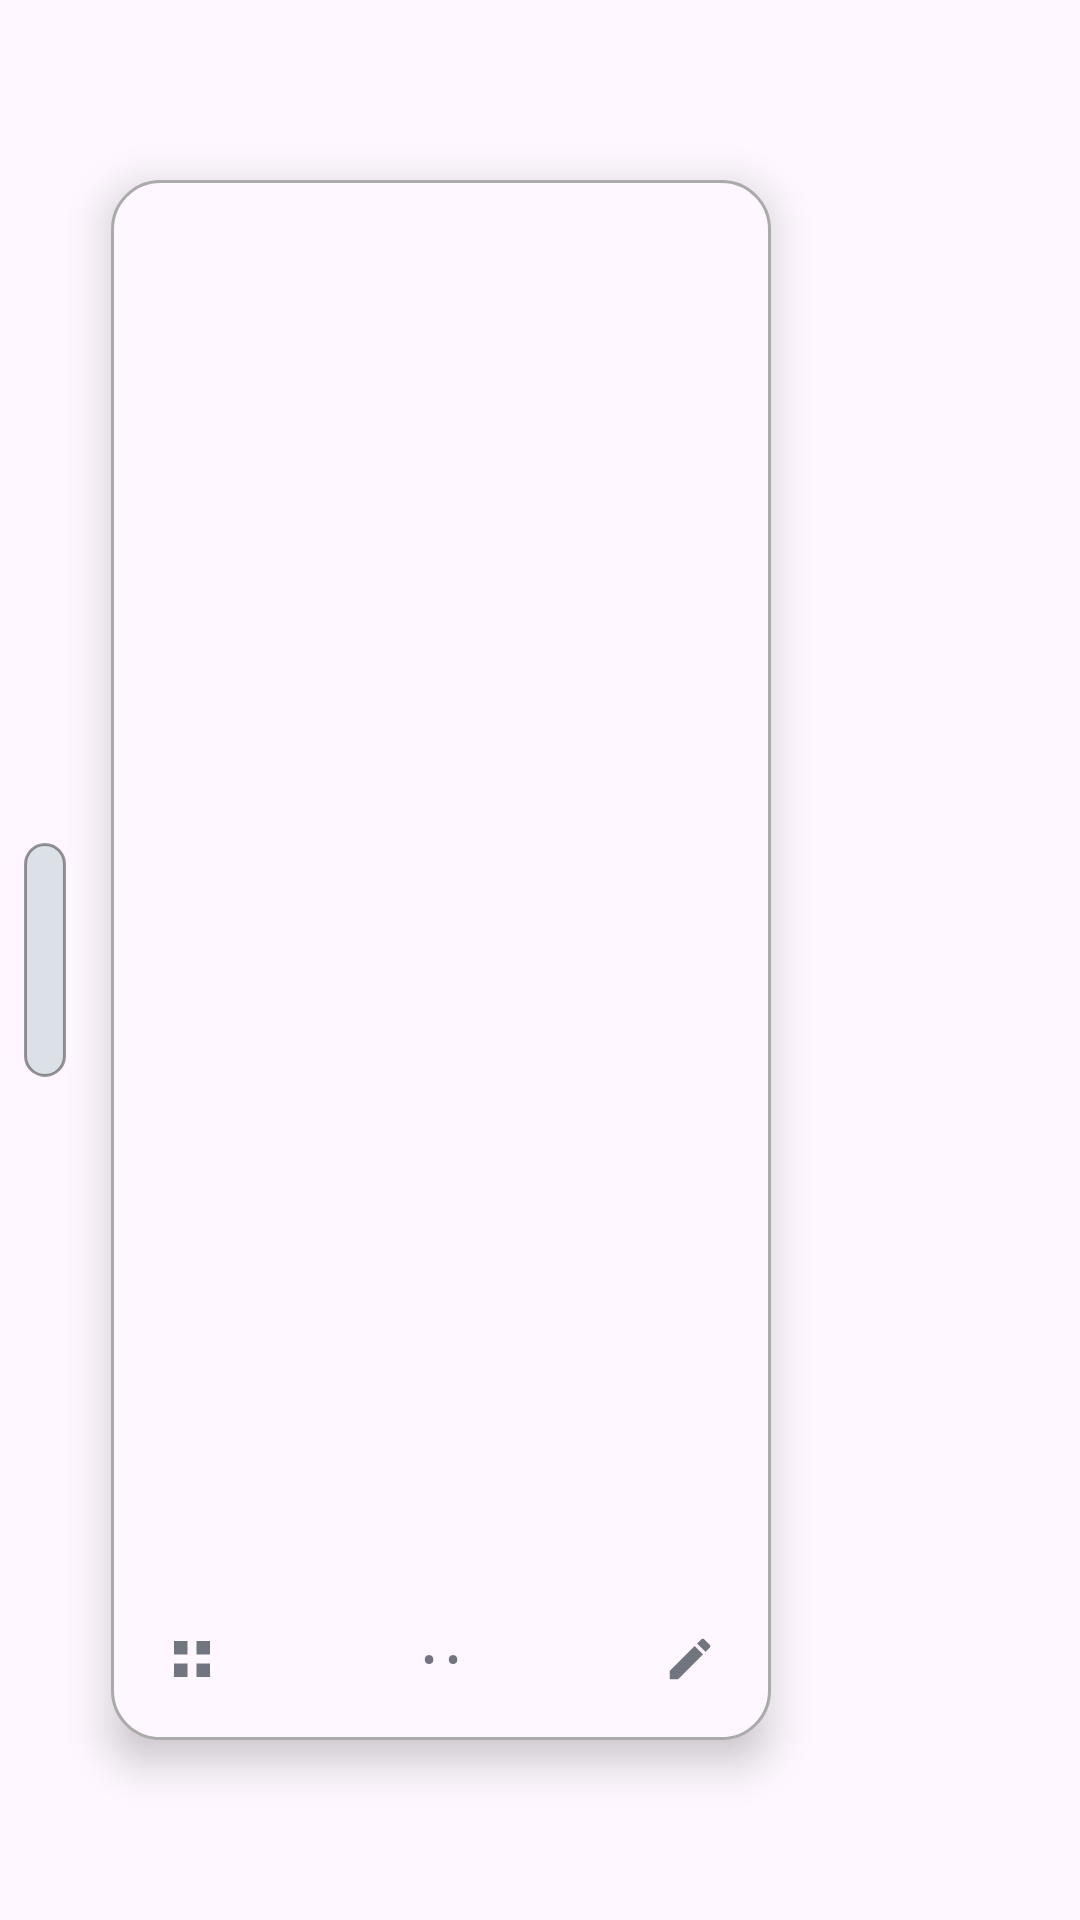

Write the Android layout XML for this screen, with the resource values it uses.
<!-- AndroidManifest.xml: application theme Theme.Sidebar -->
<!-- res/layout/overlay_sidebar.xml -->
<?xml version="1.0" encoding="utf-8"?>
<LinearLayout xmlns:android="http://schemas.android.com/apk/res/android"
    xmlns:app="http://schemas.android.com/apk/res-auto"
    android:id="@+id/overlayRow"
    android:layout_width="wrap_content"
    android:layout_height="wrap_content"
    android:orientation="horizontal"
    android:gravity="center_vertical">

    <FrameLayout
        android:id="@+id/edgeTouchZone"
        android:layout_width="30dp"
        android:layout_height="110dp"
        android:clickable="true"
        android:focusable="true"
        android:foregroundGravity="center">

        <View
            android:id="@+id/edgeHandle"
            android:layout_width="14dp"
            android:layout_height="78dp"
            android:layout_gravity="center"
            android:background="@drawable/handle_bg"
            android:contentDescription="@string/open_sidebar" />
    </FrameLayout>

    <LinearLayout
        android:id="@+id/panelContainer"
        android:layout_width="220dp"
        android:layout_height="520dp"
        android:orientation="vertical"
        android:background="@drawable/sidebar_bg"
        android:paddingStart="10dp"
        android:paddingTop="14dp"
        android:paddingEnd="10dp"
        android:paddingBottom="10dp"
        android:layout_marginStart="7dp"
        android:layout_marginEnd="7dp"
        android:elevation="8dp">

        <androidx.recyclerview.widget.RecyclerView
            android:id="@+id/sidebarRecycler"
            android:layout_width="match_parent"
            android:layout_height="0dp"
            android:layout_weight="1"
            android:clipToPadding="false"
            android:paddingStart="2dp"
            android:paddingEnd="2dp"
            android:overScrollMode="never" />

        <LinearLayout
            android:id="@+id/panelFooter"
            android:layout_width="match_parent"
            android:layout_height="wrap_content"
            android:orientation="horizontal"
            android:gravity="center_vertical"
            android:paddingTop="6dp">

            <ImageButton
                android:id="@+id/btnAddApps"
                android:layout_width="34dp"
                android:layout_height="34dp"
                android:background="?android:attr/selectableItemBackgroundBorderless"
                android:contentDescription="@string/add_apps"
                android:src="@drawable/ic_apps_grid"
                app:tint="@color/edge_panel_muted" />

            <TextView
                android:id="@+id/panelFooterDots"
                android:layout_width="0dp"
                android:layout_height="wrap_content"
                android:layout_weight="1"
                android:gravity="center"
                android:text="• •"
                android:textColor="@color/edge_panel_muted"
                android:textSize="14sp" />

            <ImageButton
                android:id="@+id/btnEditApps"
                android:layout_width="34dp"
                android:layout_height="34dp"
                android:background="?android:attr/selectableItemBackgroundBorderless"
                android:contentDescription="@string/edit_apps"
                android:src="@drawable/ic_edit_small"
                app:tint="@color/edge_panel_muted" />
        </LinearLayout>
    </LinearLayout>

</LinearLayout>
<!-- resources referenced by this layout -->
<resources>
  <color name="edge_panel_muted">#FF70757F</color>
  <!-- drawable handle_bg (drawable) -->
  <?xml version="1.0" encoding="utf-8"?>
  <shape xmlns:android="http://schemas.android.com/apk/res/android"
      android:shape="rectangle">
      <size android:width="14dp" android:height="78dp" />
      <corners android:radius="10dp" />
      <solid android:color="@color/edge_handle_bg" />
      <stroke
          android:width="1dp"
          android:color="@color/edge_handle_stroke" />
  </shape>
  <!-- drawable ic_apps_grid (drawable) -->
  <?xml version="1.0" encoding="utf-8"?>
  <vector xmlns:android="http://schemas.android.com/apk/res/android"
      android:width="18dp"
      android:height="18dp"
      android:viewportWidth="24"
      android:viewportHeight="24"
      android:tint="@color/edge_panel_muted">
      <path
          android:fillColor="@color/edge_panel_muted"
          android:pathData="M4,4h6v6H4zM14,4h6v6h-6zM4,14h6v6H4zM14,14h6v6h-6z" />
  </vector>
  <!-- drawable ic_edit_small (drawable) -->
  <?xml version="1.0" encoding="utf-8"?>
  <vector xmlns:android="http://schemas.android.com/apk/res/android"
      android:width="18dp"
      android:height="18dp"
      android:viewportWidth="24"
      android:viewportHeight="24"
      android:tint="@color/edge_panel_muted">
      <path
          android:fillColor="@color/edge_panel_muted"
          android:pathData="M3,17.25V21h3.75L17.81,9.94l-3.75,-3.75L3,17.25zM20.71,7.04c0.39,-0.39 0.39,-1.02 0,-1.41l-2.34,-2.34c-0.39,-0.39 -1.02,-0.39 -1.41,0l-1.83,1.83 3.75,3.75 1.83,-1.83z" />
  </vector>
  <!-- drawable sidebar_bg (drawable) -->
  <?xml version="1.0" encoding="utf-8"?>
  <shape xmlns:android="http://schemas.android.com/apk/res/android"
      android:shape="rectangle">
      <solid android:color="?attr/colorSurface" />
      <corners android:radius="16dp" />
      <padding
          android:left="4dp"
          android:top="8dp"
          android:right="4dp"
          android:bottom="8dp" />
      <stroke
          android:width="1dp"
          android:color="@android:color/darker_gray" />
  </shape>
  <string name="add_apps">Add apps</string>
  <string name="edit_apps">Edit apps</string>
  <string name="open_sidebar">Open sidebar</string>
  <style name="Theme.Sidebar" parent="Theme.Material3.DayNight.NoActionBar">
          <item name="colorPrimary">@color/teal_700</item>
          <item name="colorPrimaryContainer">@color/teal_200</item>
          <item name="android:statusBarColor">?attr/colorPrimary</item>
      </style>
  <color name="edge_handle_bg">#DCE1E7</color>
  <color name="edge_handle_stroke">#66000000</color>
  <color name="teal_700">#FF018786</color>
  <color name="teal_200">#FF03DAC5</color>
</resources>
